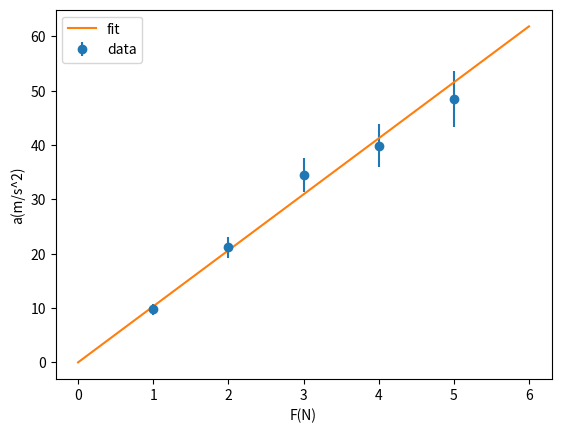
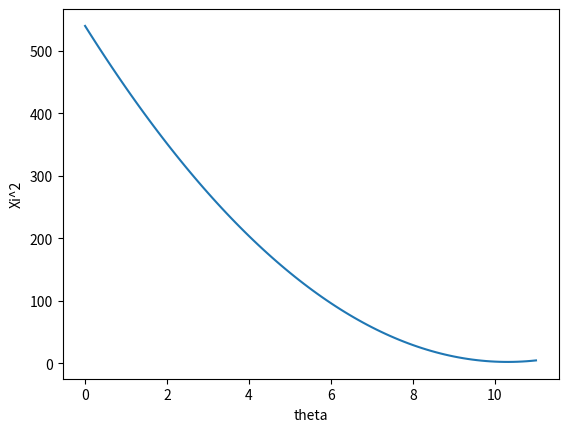
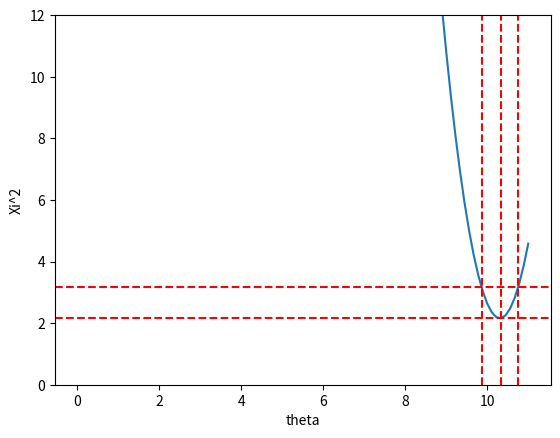

These charts were generated, in order, by the following Python code:
import numpy as np 
import matplotlib.pyplot as plt 
import math 
from scipy.interpolate import interp1d

ac = np.array([9.8, 21.2, 34.5, 39.9, 48.5])
ac_er = np.array([1.0, 1.9, 3.1, 3.9, 5.1])
F = np.array([1,2,3,4,5])

w = 1/ac_er**2
m = np.sum(w*F**2)/np.sum(w*F*ac)
m_er = np.sqrt(1/np.sum(w*F**2))

F_fit = np.linspace(0,6,100)
a_fit = F_fit/m

plt.xlabel("F(N)")
plt.ylabel("a(m/s^2)")
plt.errorbar(F,ac, yerr=ac_er, fmt='o', label="data")
plt.plot(F_fit, a_fit, '-', label="fit")
plt.legend()
plt.savefig("fit_plot.png", dpi=300)   
plt.close() 

print("Vrijednost m i nesigurnost:",m, m_er)

def xi2(t):
    return np.sum((ac-t*F)**2/(ac_er**2))

theta = np.linspace(0,11,100)
xi = np.array([xi2(i) for i in theta])

plt.xlabel("theta")
plt.ylabel("Xi^2")
plt.plot(theta, xi)
plt.savefig("xi_plot.png", dpi=300)
plt.close()

theta_hat = theta[np.argmin(xi)] 

xi2 = xi - (np.min(xi) + 1)

level = np.min(xi) + 1

i_left = np.where(theta < theta_hat)[0]
theta_minus = np.interp(
    level,
    xi[i_left][::-1],
    theta[i_left][::-1]
)

i_right = np.where(theta > theta_hat)[0]
theta_plus = np.interp(
    level,
    xi[i_right],
    theta[i_right]
)


thera_er = (theta_plus-theta_minus)/2

plt.xlabel("theta")
plt.ylabel("Xi^2")
plt.ylim(0,12)
plt.plot(theta, xi)

plt.axhline(np.min(xi), linestyle='--', color='red')
plt.axhline(np.min(xi) + 1, linestyle='--', color='red')

plt.axvline(theta_hat, linestyle='--', color='red')
plt.axvline(theta_minus, linestyle='--', color='red')
plt.axvline(theta_plus, linestyle='--', color='red')

plt.savefig("xi_plot_dashed.png", dpi=300)
plt.close()
